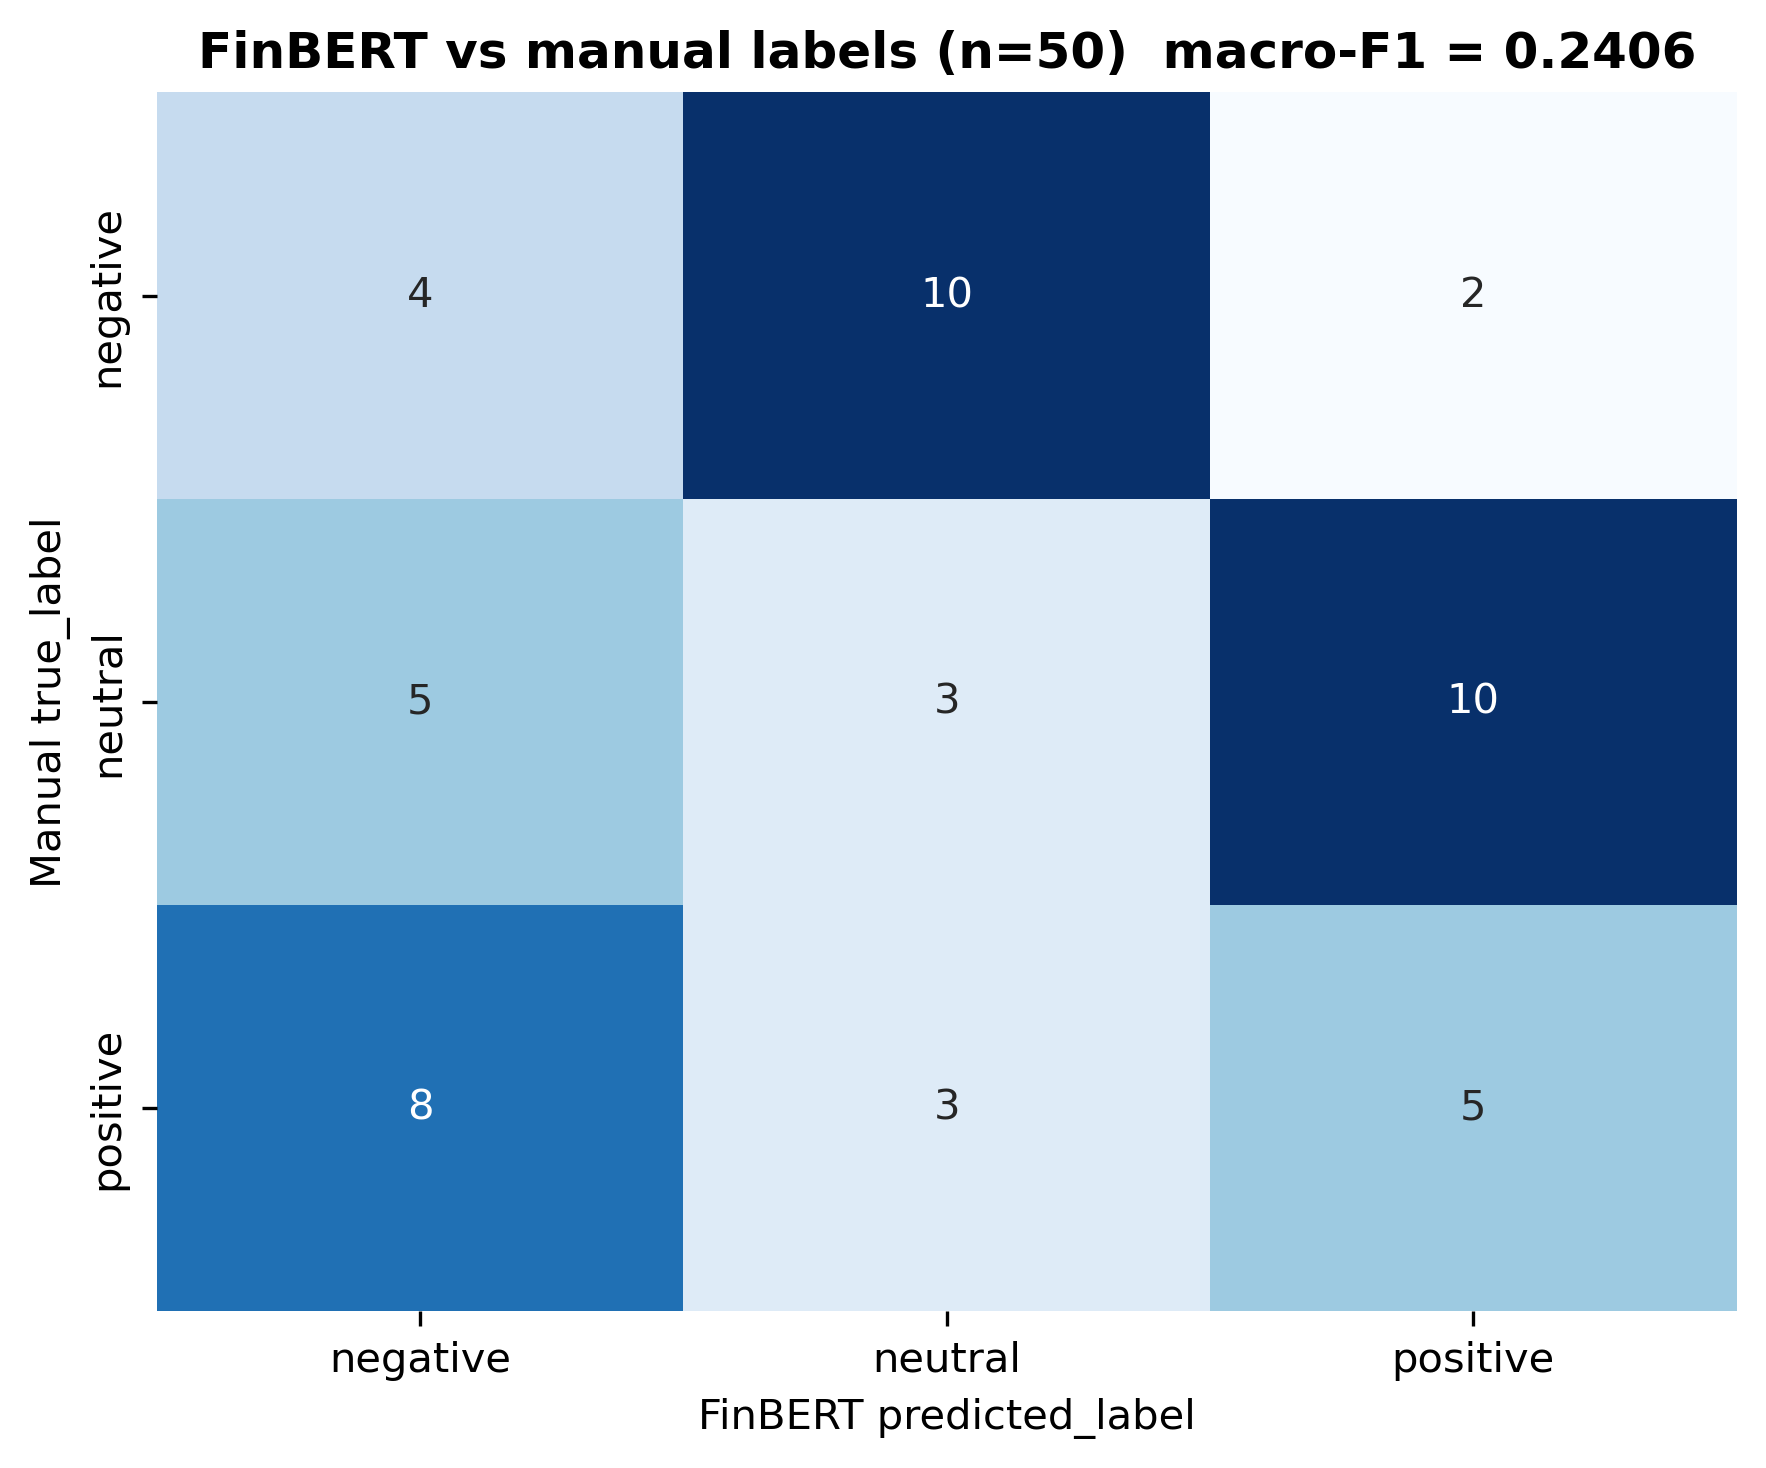

Values plotted in this chart, from the file beside it:
true_label_manual, negative, neutral, positive
negative, 4, 10, 2
neutral, 5, 3, 10
positive, 8, 3, 5
